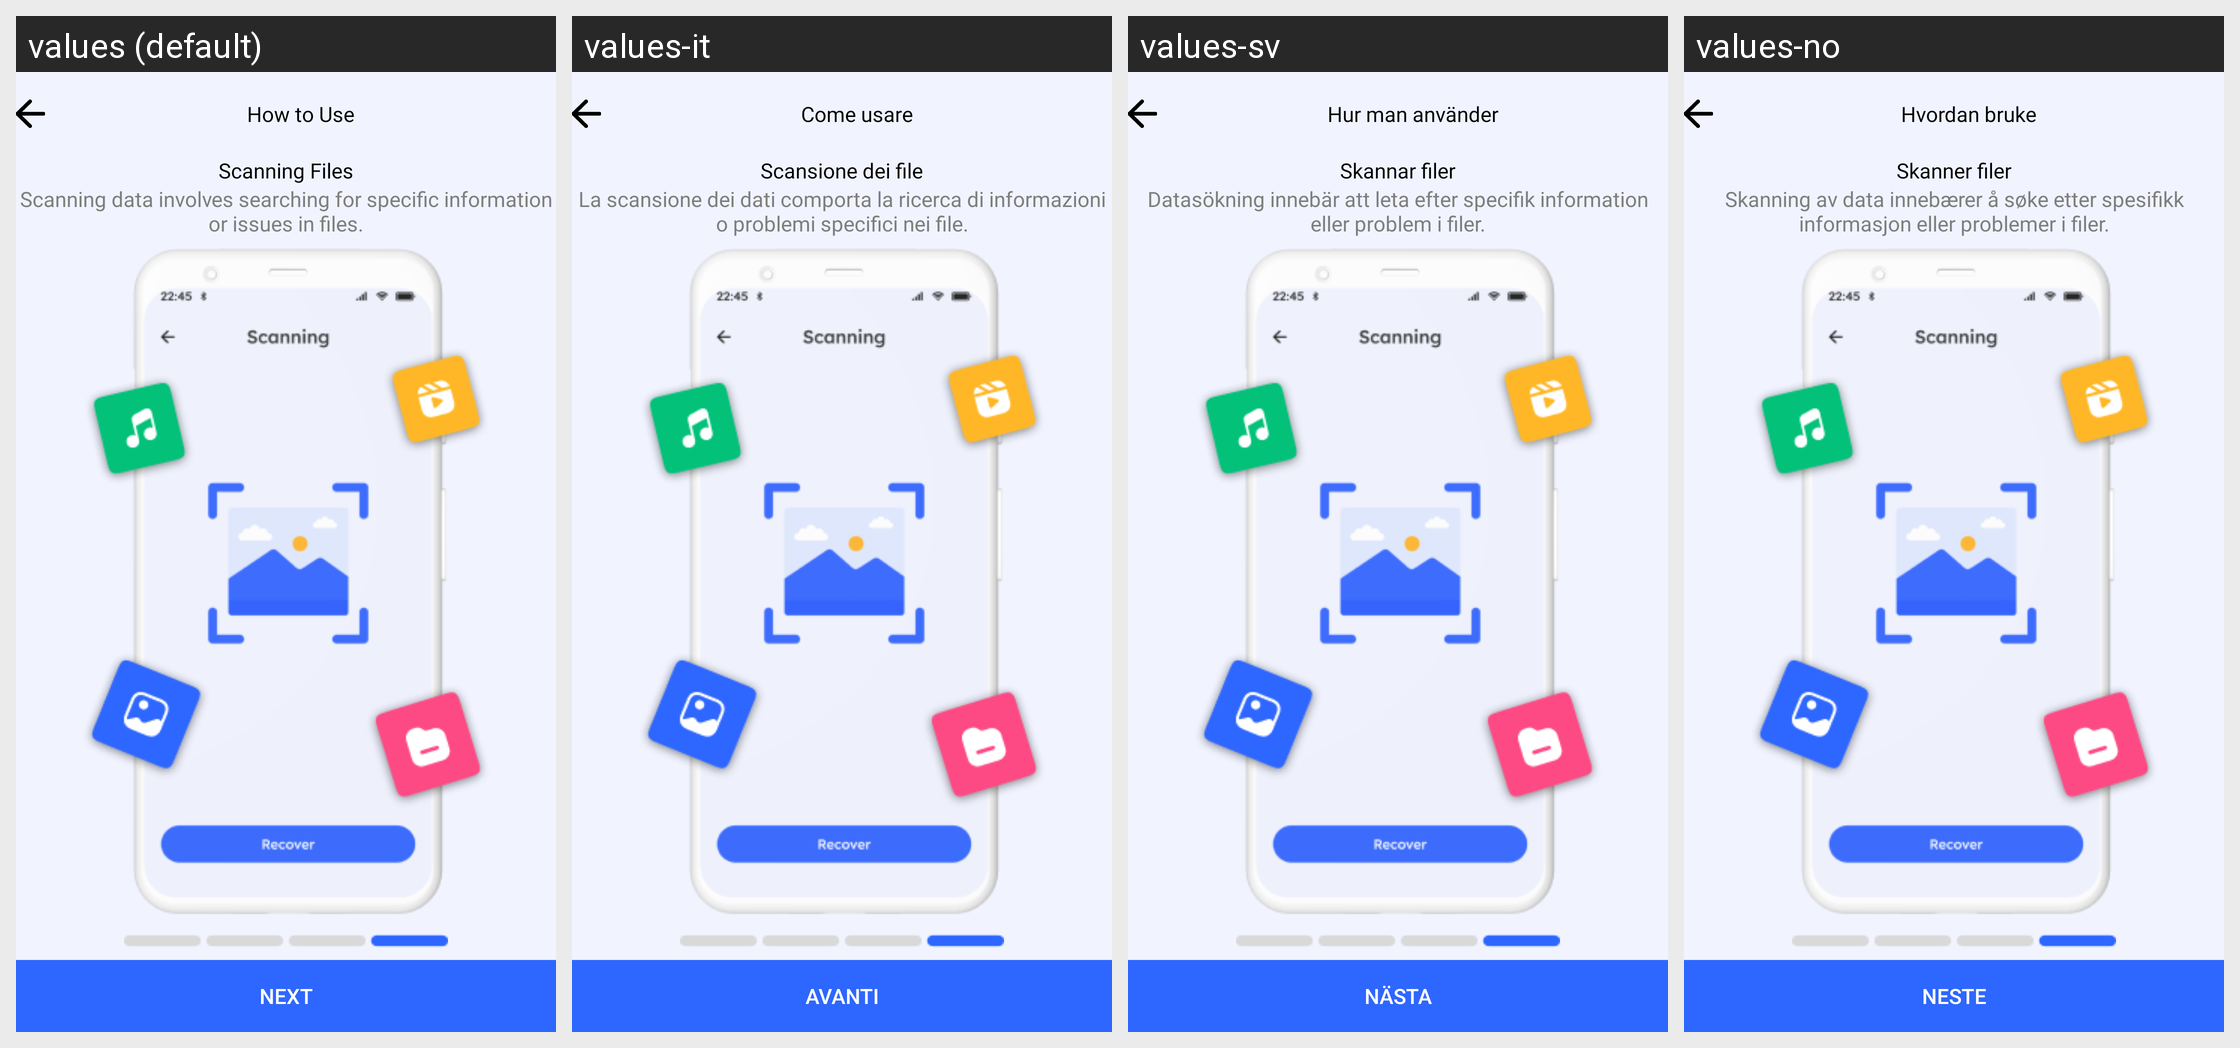

The Android screen above is rendered under several locales of the same app. Produce the string resources it draws, with the default and per-locale values.
Android screen res/layout/fragment_five.xml rendered under 4 locales, left to right: values (default), values-it, values-sv, values-no. Device: Nexus 5 (rendered at 1080×1920; each locale shown at half size, 540×960, under a caption strip naming it); theme LightTheme.
Other locales in the repository, not shown: values-af, values-ar, values-bn, values-da, values-de, values-es, values-fr, values-hi, values-ja, values-ko, values-ms, values-nl, values-pt, values-ru, values-ta, values-tr, values-uk, values-ur, values-zh.
Strings drawn on this screen, with the default value and each locale's value (text and hints the layout hard-codes, and strings that could not be matched under every locale, appear in the picture but are not listed):

how_to_use
  values: How to Use
  values-it: Come usare
  values-sv: Hur man använder
  values-no: Hvordan bruke

scanning_files
  values: Scanning Files
  values-it: Scansione dei file
  values-sv: Skannar filer
  values-no: Skanner filer

scanning_data_involves_searching_for_specific_information_or_issues_in_files
  values: Scanning data involves searching for specific information or issues in files.
  values-it: La scansione dei dati comporta la ricerca di informazioni o problemi specifici nei file.
  values-sv: Datasökning innebär att leta efter specifik information eller problem i filer.
  values-no: Skanning av data innebærer å søke etter spesifikk informasjon eller problemer i filer.

next
  values: Next
  values-it: Avanti
  values-sv: Nästa
  values-no: Neste
